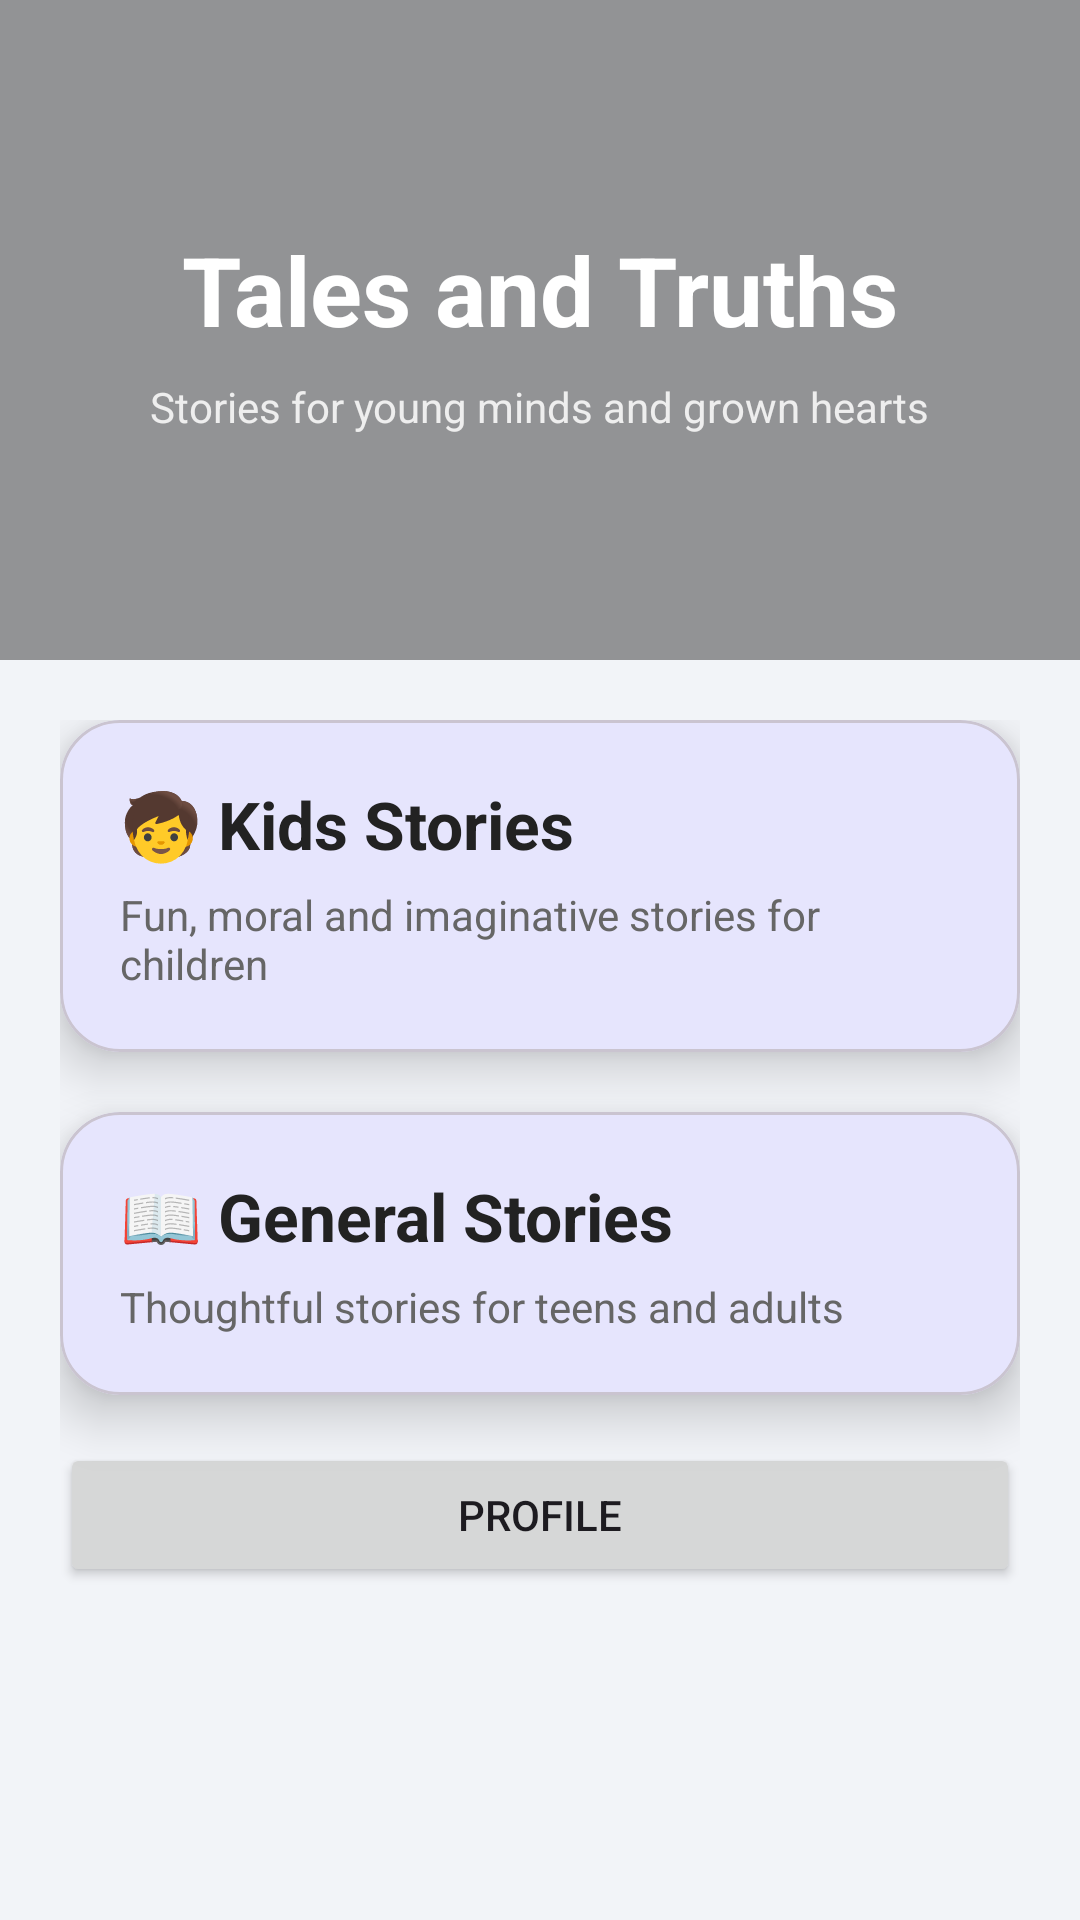

Reconstruct the res/layout file that produces this screen, plus the resources it refers to.
<!-- AndroidManifest.xml: application theme Theme.TalesandTruths -->
<!-- res/layout/activity_main.xml -->
<?xml version="1.0" encoding="utf-8"?>
<ScrollView xmlns:android="http://schemas.android.com/apk/res/android"
    xmlns:app="http://schemas.android.com/apk/res-auto"
    android:layout_width="match_parent"
    android:layout_height="match_parent"
    android:fillViewport="true"
    android:background="#F2F4F8">

    <LinearLayout
        android:layout_width="match_parent"
        android:layout_height="wrap_content"
        android:orientation="vertical">

        
        <FrameLayout
            android:layout_width="match_parent"
            android:layout_height="220dp">

            
            <ImageView
                android:layout_width="match_parent"
                android:layout_height="match_parent"
                android:src="@drawable/header_tales_truths"
                android:scaleType="centerCrop" />

            
            <View
                android:layout_width="match_parent"
                android:layout_height="match_parent"
                android:background="#66000000" />

            
            <LinearLayout
                android:layout_width="match_parent"
                android:layout_height="match_parent"
                android:orientation="vertical"
                android:gravity="center"
                android:padding="24dp">

                <TextView
                    android:text="Tales and Truths"
                    android:textSize="32sp"
                    android:textStyle="bold"
                    android:textColor="#FFFFFF"
                    android:layout_width="wrap_content"
                    android:layout_height="wrap_content" />

                <TextView
                    android:text="Stories for young minds and grown hearts"
                    android:textSize="14sp"
                    android:textColor="#EEEEEE"
                    android:layout_marginTop="8dp"
                    android:layout_width="wrap_content"
                    android:layout_height="wrap_content" />

            </LinearLayout>

        </FrameLayout>


        
        <LinearLayout
            android:layout_width="match_parent"
            android:layout_height="wrap_content"
            android:orientation="vertical"
            android:padding="20dp">

            
            <com.google.android.material.card.MaterialCardView
                android:id="@+id/cardKids"
                android:layout_width="match_parent"
                android:layout_height="wrap_content"
                android:layout_marginBottom="20dp"
                app:cardCornerRadius="20dp"
                app:cardElevation="10dp">

                <LinearLayout
                    android:layout_width="match_parent"
                    android:layout_height="wrap_content"
                    android:padding="20dp"
                    android:orientation="vertical">

                    <TextView
                        android:text="🧒 Kids Stories"
                        android:textSize="22sp"
                        android:textStyle="bold"
                        android:textColor="#222222"
                        android:layout_width="wrap_content"
                        android:layout_height="wrap_content" />

                    <TextView
                        android:text="Fun, moral and imaginative stories for children"
                        android:textSize="14sp"
                        android:textColor="#666666"
                        android:layout_marginTop="6dp"
                        android:layout_width="wrap_content"
                        android:layout_height="wrap_content" />

                </LinearLayout>
            </com.google.android.material.card.MaterialCardView>

            
            <com.google.android.material.card.MaterialCardView
                android:id="@+id/cardGeneral"
                android:layout_width="match_parent"
                android:layout_height="wrap_content"
                app:cardCornerRadius="20dp"
                app:cardElevation="10dp">

                <LinearLayout
                    android:layout_width="match_parent"
                    android:layout_height="wrap_content"
                    android:padding="20dp"
                    android:orientation="vertical">

                    <TextView
                        android:text="📖 General Stories"
                        android:textSize="22sp"
                        android:textStyle="bold"
                        android:textColor="#222222"
                        android:layout_width="wrap_content"
                        android:layout_height="wrap_content" />

                    <TextView
                        android:text="Thoughtful stories for teens and adults"
                        android:textSize="14sp"
                        android:textColor="#666666"
                        android:layout_marginTop="6dp"
                        android:layout_width="wrap_content"
                        android:layout_height="wrap_content" />

                </LinearLayout>
            </com.google.android.material.card.MaterialCardView>
            <Button
                android:id="@+id/btnProfile"
                android:layout_width="match_parent"
                android:layout_height="wrap_content"
                android:text="Profile"
                android:layout_marginTop="16dp"/>


        </LinearLayout>

    </LinearLayout>
</ScrollView>
<!-- resources referenced by this layout -->
<resources>
  <!-- drawable header_tales_truths: webp bitmap (mipmap-hdpi, 14020 bytes) -->
  <style name="Theme.TalesandTruths" parent="Theme.Material3.DayNight.NoActionBar">
          
          <item name="colorPrimary">#4A6CF7</item>
          <item name="colorOnPrimary">#FFFFFF</item>
  
          
          <item name="android:colorBackground">#F2F4F8</item>
      </style>
</resources>
